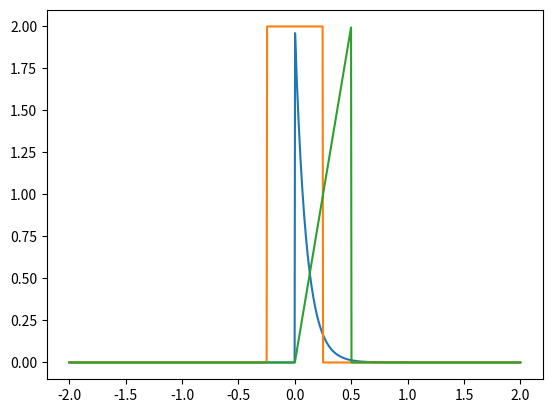

Recreate this plot in Python.
from scipy.fftpack import fft
import numpy as np
import matplotlib.pyplot as plt
from scipy import signal

t = np.linspace(-2, 2, 1000)
T = 0.5
alpha = 10
A = 2

S = [A * np.exp(-alpha * ti) if ti >= 0 else 0 for ti in t]
plt.figure(2)
plt.plot(t, S)

S = [A if np.abs(ti) <= T / 2 else 0 for ti in t]
plt.plot(t, S)

S = [A * ti / T if 0 <= ti <= T else 0 for ti in t]
plt.plot(t, S)

plt.show()